Photos from the image-classification dataset "PlantVillage" in the GitHub repository sss41097/PlantVillage. Its 16 classes are: Potato___Early_blight, Potato___Late_blight, Potato___healthy, Rice__Bacterial leaf blight, Rice__Brown spot, Rice__Leaf smut, Tomato__Late_Blight, Tomato___Bacterial_spot, Tomato___Early_blight, Tomato___Late_blight, Tomato___Leaf_Mold, Tomato___Septoria_leaf_spot, Tomato___Spider_mites Two-spotted_spider_mite, Tomato___Target_Spot, Tomato___Tomato_mosaic_virus, Tomato___healthy.

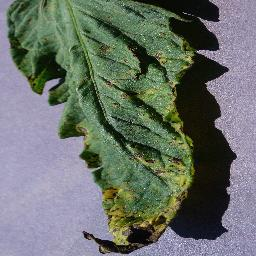
Label: Tomato___Septoria_leaf_spot

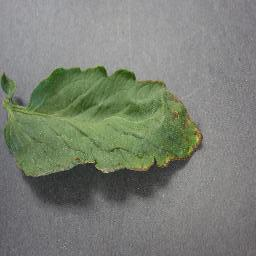
Label: Tomato___Bacterial_spot

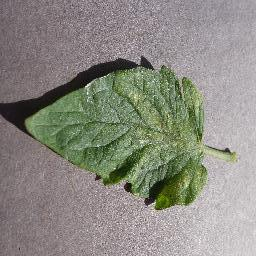
Label: Tomato___Spider_mites Two-spotted_spider_mite

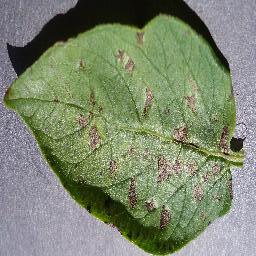
Label: Potato___Early_blight

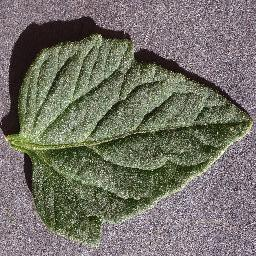
Label: Tomato___healthy

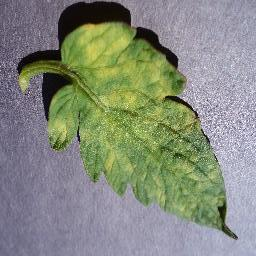
Label: Tomato___Leaf_Mold
